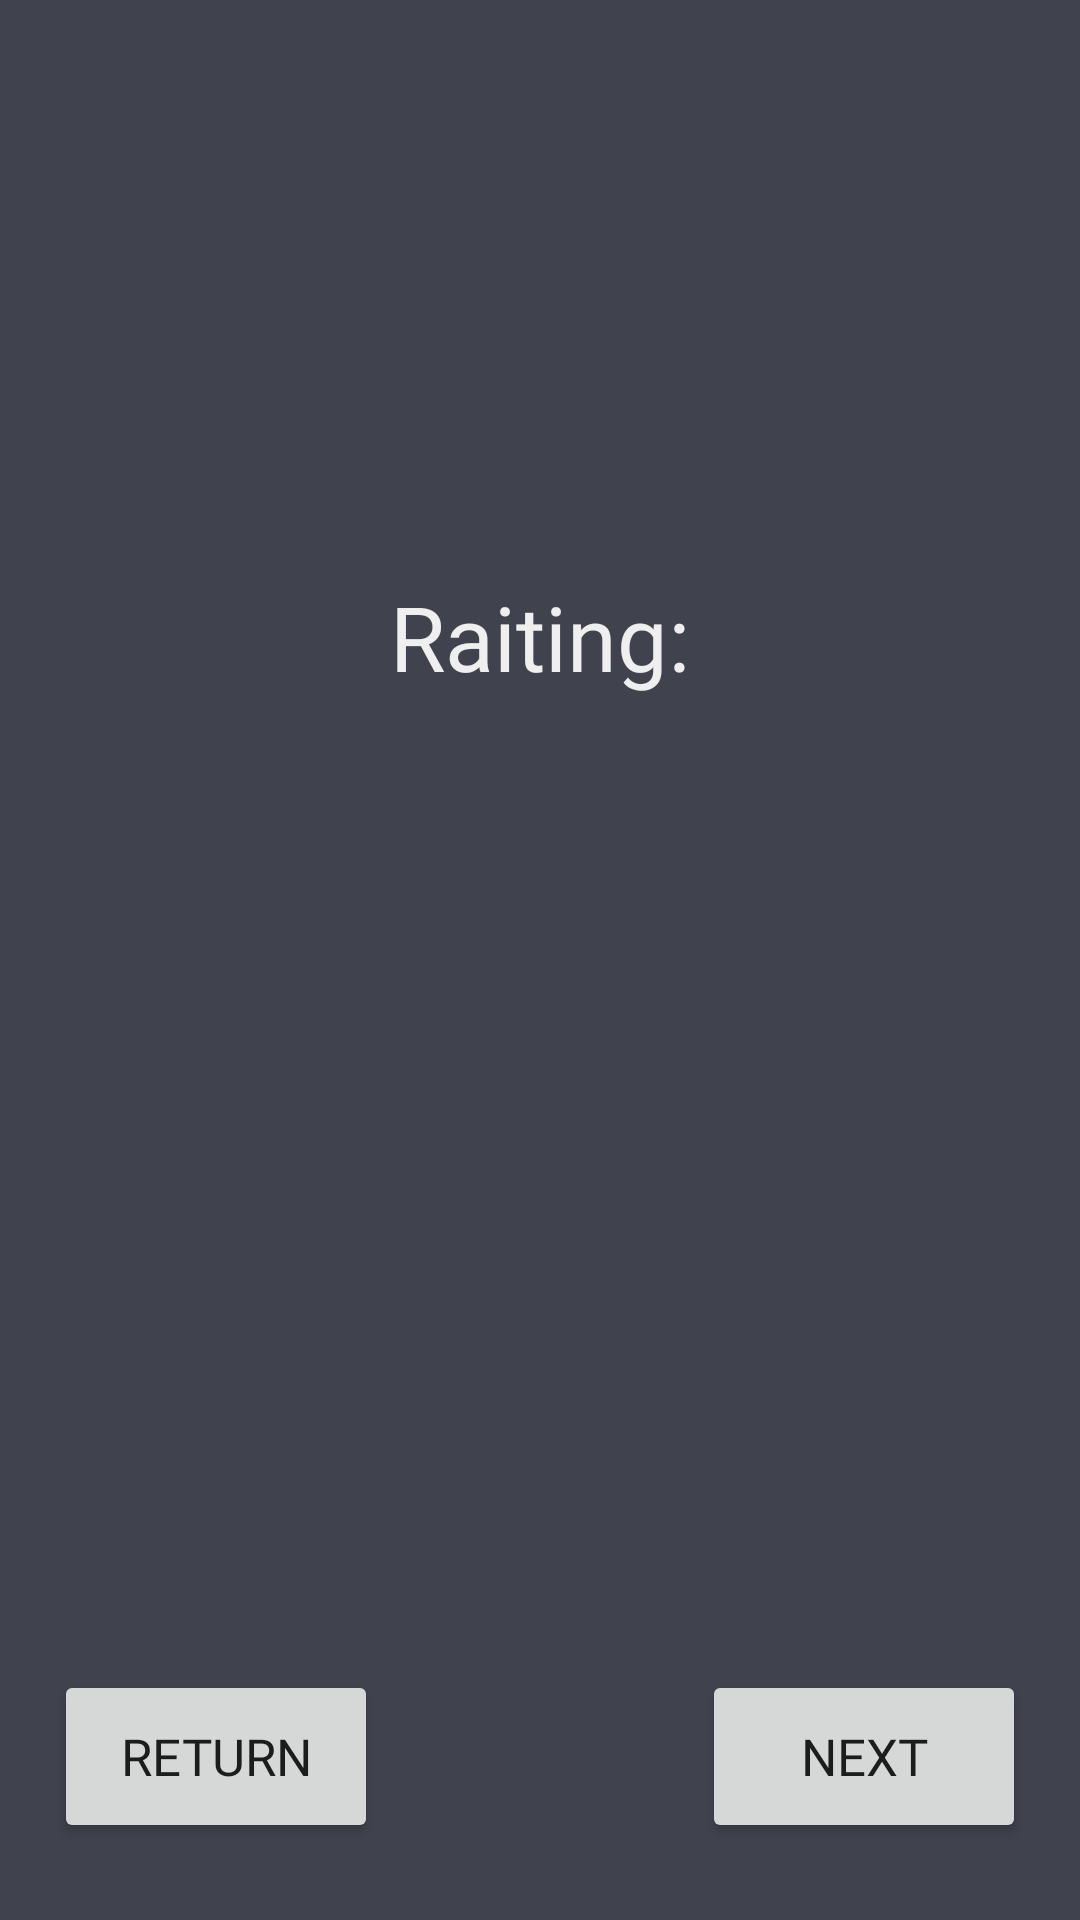

The Android layout XML behind this screen, and the referenced resources:
<!-- AndroidManifest.xml: application theme Theme.FootballQuiz -->
<!-- res/layout/activity_guess_the_player_mid_mode.xml -->
<?xml version="1.0" encoding="utf-8"?>
<androidx.constraintlayout.widget.ConstraintLayout xmlns:android="http://schemas.android.com/apk/res/android"
    xmlns:app="http://schemas.android.com/apk/res-auto"
    xmlns:tools="http://schemas.android.com/tools"
    android:layout_width="match_parent"
    android:layout_height="match_parent"
    android:background="#40424E"
    tools:context=".questions.Guess_the_player_MidMode">

    <androidx.constraintlayout.widget.Guideline
        android:id="@+id/guideline1"
        android:layout_width="wrap_content"
        android:layout_height="wrap_content"
        android:orientation="vertical"
        app:layout_constraintGuide_percent="0.05" />

    <androidx.constraintlayout.widget.Guideline
        android:id="@+id/guideline2"
        android:layout_width="wrap_content"
        android:layout_height="wrap_content"
        android:orientation="vertical"
        app:layout_constraintGuide_percent="0.95" />

    <androidx.constraintlayout.widget.Guideline
        android:id="@+id/guideline96"
        android:layout_width="wrap_content"
        android:layout_height="wrap_content"
        android:orientation="horizontal"
        app:layout_constraintGuide_percent="0.96" />

    <androidx.constraintlayout.widget.Guideline
        android:id="@+id/guideline87"
        android:layout_width="wrap_content"
        android:layout_height="wrap_content"
        android:orientation="horizontal"
        app:layout_constraintGuide_percent="0.87" />

    <Button
        android:id="@+id/return_button_guess_the_player"
        android:layout_width="0dp"
        android:layout_height="0dp"
        android:fontFamily="@font/bowlby_one"
        android:text="return"
        android:textSize="17dp"
        app:layout_constraintBottom_toBottomOf="@id/guideline96"
        app:layout_constraintStart_toStartOf="@id/guideline1"
        app:layout_constraintEnd_toEndOf="@id/guideline35"
        app:layout_constraintTop_toTopOf="@id/guideline87" />

    <Button
        android:id="@+id/next_button_guess_the_player"
        android:layout_width="0dp"
        android:layout_height="0dp"
        android:fontFamily="@font/bowlby_one"
        android:text="next"
        android:textSize="17dp"
        app:layout_constraintStart_toStartOf="@id/guideline65"
        app:layout_constraintBottom_toBottomOf="@id/guideline96"
        app:layout_constraintEnd_toEndOf="@id/guideline2"
        app:layout_constraintTop_toTopOf="@id/guideline87" />

    <androidx.constraintlayout.widget.Guideline
        android:id="@+id/guideline35"
        android:layout_width="wrap_content"
        android:layout_height="wrap_content"
        android:orientation="vertical"
        app:layout_constraintGuide_percent="0.35" />

    <androidx.constraintlayout.widget.Guideline
        android:id="@+id/guideline65"
        android:layout_width="wrap_content"
        android:layout_height="wrap_content"
        android:orientation="vertical"
        app:layout_constraintGuide_percent="0.65" />

    <androidx.constraintlayout.widget.Guideline
        android:id="@+id/guideline30"
        android:layout_width="wrap_content"
        android:layout_height="wrap_content"
        android:orientation="horizontal"
        app:layout_constraintGuide_percent="0.3" />

    <TextView
        android:id="@+id/rating_guess_the_player"
        android:layout_width="wrap_content"
        android:layout_height="wrap_content"
        android:text="Raiting:"
        android:textColor="@color/white"
        android:textSize="30sp"
        android:fontFamily="@font/exo_2_extrabold"
        app:layout_constraintTop_toBottomOf="@id/guideline30"
        app:layout_constraintStart_toStartOf="@id/guideline1"
        app:layout_constraintEnd_toEndOf="@id/guideline2"
        android:textAlignment="center"/>

</androidx.constraintlayout.widget.ConstraintLayout>
<!-- resources referenced by this layout -->
<resources>
  <color name="white">#EFEFEF</color>
  <style name="Theme.FootballQuiz" parent="Theme.MaterialComponents.DayNight.NoActionBar">
          
          <item name="colorPrimary">@color/purple_500</item>
          <item name="colorPrimaryVariant">@color/purple_700</item>
          <item name="colorOnPrimary">@color/white</item>
          
          <item name="colorSecondary">@color/teal_200</item>
          <item name="colorSecondaryVariant">@color/teal_700</item>
          <item name="colorOnSecondary">@color/black</item>
          
          <item name="android:statusBarColor">?attr/colorPrimaryVariant</item>
          
      </style>
  <color name="purple_500">#FF6200EE</color>
  <color name="purple_700">#FF3700B3</color>
  <color name="teal_200">#FF03DAC5</color>
  <color name="teal_700">#FF018786</color>
  <color name="black">#FF000000</color>
</resources>
